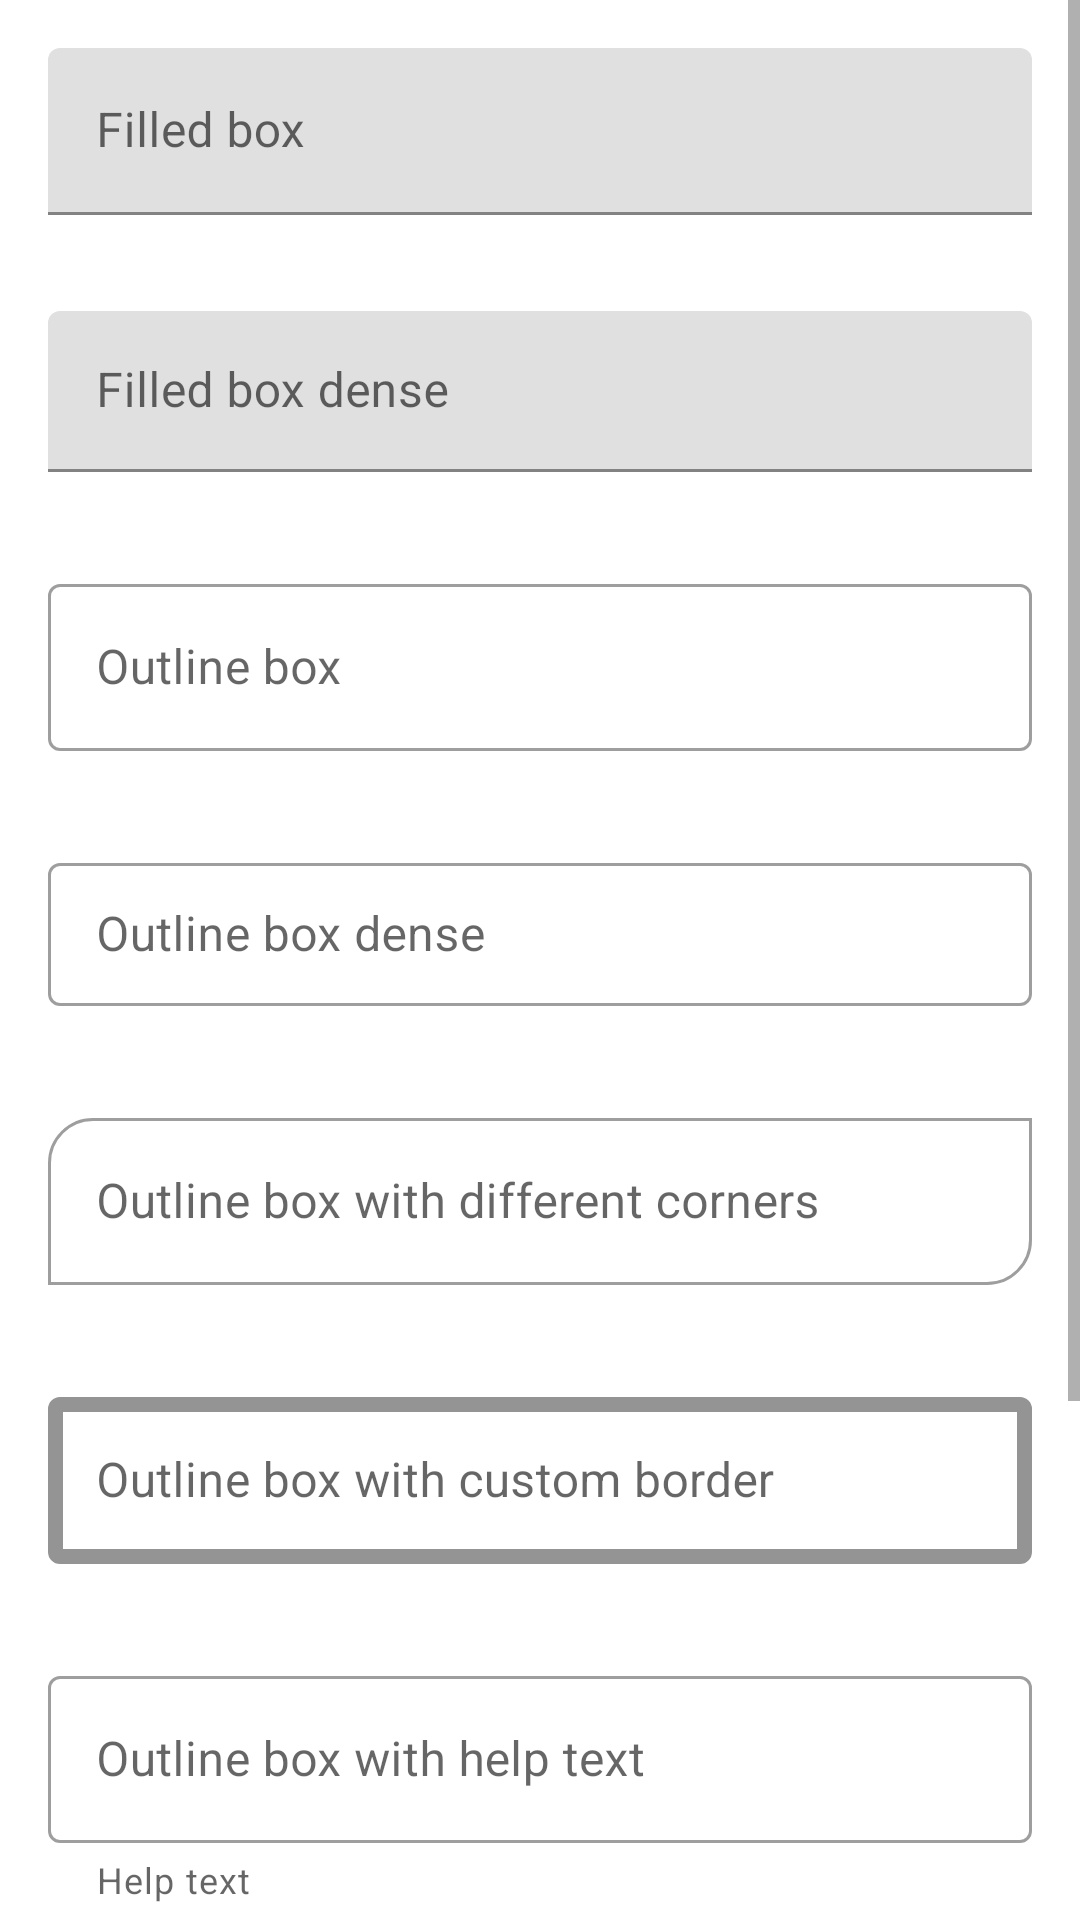

Produce the Android XML layout that renders to this screen, including the resource entries it uses.
<!-- AndroidManifest.xml: application theme AppTheme -->
<!-- res/layout/activity_text_input.xml -->
<?xml version="1.0" encoding="utf-8"?>

<ScrollView xmlns:android="http://schemas.android.com/apk/res/android"
    xmlns:app="http://schemas.android.com/apk/res-auto"
    xmlns:tools="http://schemas.android.com/tools"
    android:layout_width="match_parent"
    android:layout_height="match_parent">

    <LinearLayout xmlns:android="http://schemas.android.com/apk/res/android"
        xmlns:tools="http://schemas.android.com/tools"
        android:layout_width="match_parent"
        android:layout_height="match_parent"
        android:orientation="vertical"
        tools:context=".MainActivity">

        <android.support.design.widget.TextInputLayout
            android:id="@+id/filledBoxTextInput"
            style="@style/Widget.MaterialComponents.TextInputLayout.FilledBox"
            android:layout_width="match_parent"
            android:layout_height="wrap_content"
            android:layout_margin="16dp">

            <android.support.design.widget.TextInputEditText
                android:layout_width="match_parent"
                android:layout_height="wrap_content"
                android:hint="Filled box" />

        </android.support.design.widget.TextInputLayout>

        <android.support.design.widget.TextInputLayout
            android:id="@+id/filledBoxDenseTextInput"
            style="@style/Widget.MaterialComponents.TextInputLayout.FilledBox.Dense"
            android:layout_width="match_parent"
            android:layout_height="wrap_content"
            android:layout_margin="16dp">

            <android.support.design.widget.TextInputEditText
                android:layout_width="match_parent"
                android:layout_height="wrap_content"
                android:hint="Filled box dense" />

        </android.support.design.widget.TextInputLayout>

        <android.support.design.widget.TextInputLayout
            android:id="@+id/outlineBoxTextInput"
            style="@style/Widget.MaterialComponents.TextInputLayout.OutlinedBox"
            android:layout_width="match_parent"
            android:layout_height="wrap_content"
            android:layout_margin="16dp">

            <android.support.design.widget.TextInputEditText
                android:layout_width="match_parent"
                android:layout_height="wrap_content"
                android:hint="Outline box" />

        </android.support.design.widget.TextInputLayout>

        <android.support.design.widget.TextInputLayout
            android:id="@+id/outlineBoxDenseTextInput"
            style="@style/Widget.MaterialComponents.TextInputLayout.OutlinedBox.Dense"
            android:layout_width="match_parent"
            android:layout_height="wrap_content"
            android:layout_margin="16dp">

            <android.support.design.widget.TextInputEditText
                android:layout_width="match_parent"
                android:layout_height="wrap_content"
                android:hint="Outline box dense" />

        </android.support.design.widget.TextInputLayout>

        <android.support.design.widget.TextInputLayout
            android:id="@+id/outlineBoxCornerTextInput"
            style="@style/Widget.MaterialComponents.TextInputLayout.OutlinedBox"
            android:layout_width="match_parent"
            android:layout_height="wrap_content"
            android:layout_margin="16dp"
            app:boxCornerRadiusBottomEnd="15dp"
            app:boxCornerRadiusBottomStart="0dp"
            app:boxCornerRadiusTopEnd="0dp"
            app:boxCornerRadiusTopStart="15dp">

            <android.support.design.widget.TextInputEditText
                android:layout_width="match_parent"
                android:layout_height="wrap_content"
                android:hint="Outline box with different corners" />

        </android.support.design.widget.TextInputLayout>

        <android.support.design.widget.TextInputLayout
            android:id="@+id/outlineBoxBorderTextInput"
            style="@style/Widget.MaterialComponents.TextInputLayout.OutlinedBox"
            android:layout_width="match_parent"
            android:layout_height="wrap_content"
            android:layout_margin="16dp"
            app:boxStrokeColor="#000000"
            app:boxStrokeWidth="5dp">

            <android.support.design.widget.TextInputEditText
                android:layout_width="match_parent"
                android:layout_height="wrap_content"
                android:hint="Outline box with custom border" />

        </android.support.design.widget.TextInputLayout>

        <android.support.design.widget.TextInputLayout
            android:id="@+id/outlineBoxHelpTextTextInput"
            style="@style/Widget.MaterialComponents.TextInputLayout.OutlinedBox"
            android:layout_width="match_parent"
            android:layout_height="wrap_content"
            android:layout_margin="16dp"
            app:helperText="Help text"
            app:helperTextEnabled="true">

            <android.support.design.widget.TextInputEditText
                android:layout_width="match_parent"
                android:layout_height="wrap_content"
                android:hint="Outline box with help text" />

        </android.support.design.widget.TextInputLayout>

        <android.support.design.widget.TextInputLayout
            android:id="@+id/outlineBoxCounterTextInput"
            style="@style/Widget.MaterialComponents.TextInputLayout.OutlinedBox"
            android:layout_width="match_parent"
            android:layout_height="wrap_content"
            android:layout_margin="16dp"
            app:counterEnabled="true"
            app:counterMaxLength="10">

            <android.support.design.widget.TextInputEditText
                android:layout_width="match_parent"
                android:layout_height="wrap_content"
                android:hint="Outline box with counter" />

        </android.support.design.widget.TextInputLayout>

        <android.support.design.widget.TextInputLayout
            android:id="@+id/outlineBoxErrorTextInput"
            style="@style/Widget.MaterialComponents.TextInputLayout.OutlinedBox"
            android:layout_width="match_parent"
            android:layout_height="wrap_content"
            android:layout_margin="16dp"
            app:errorEnabled="true">

            <android.support.design.widget.TextInputEditText
                android:layout_width="match_parent"
                android:layout_height="wrap_content"
                android:hint="Outline box with error" />

        </android.support.design.widget.TextInputLayout>

    </LinearLayout>

</ScrollView>
<!-- resources referenced by this layout -->
<resources>
  <style name="AppTheme" parent="Theme.MaterialComponents.Light.DarkActionBar">
          
          <item name="colorPrimary">@color/colorPrimary</item>
          <item name="colorPrimaryDark">@color/colorPrimaryDark</item>
          <item name="colorAccent">@color/colorAccent</item>
      </style>
  <!-- not gathered from this repository: default colours our renderer supplied (Android Studio template values) -->
  <color name="colorPrimary">#FF6200EE</color>
  <color name="colorPrimaryDark">#FF3700B3</color>
  <color name="colorAccent">#FF03DAC5</color>
</resources>
